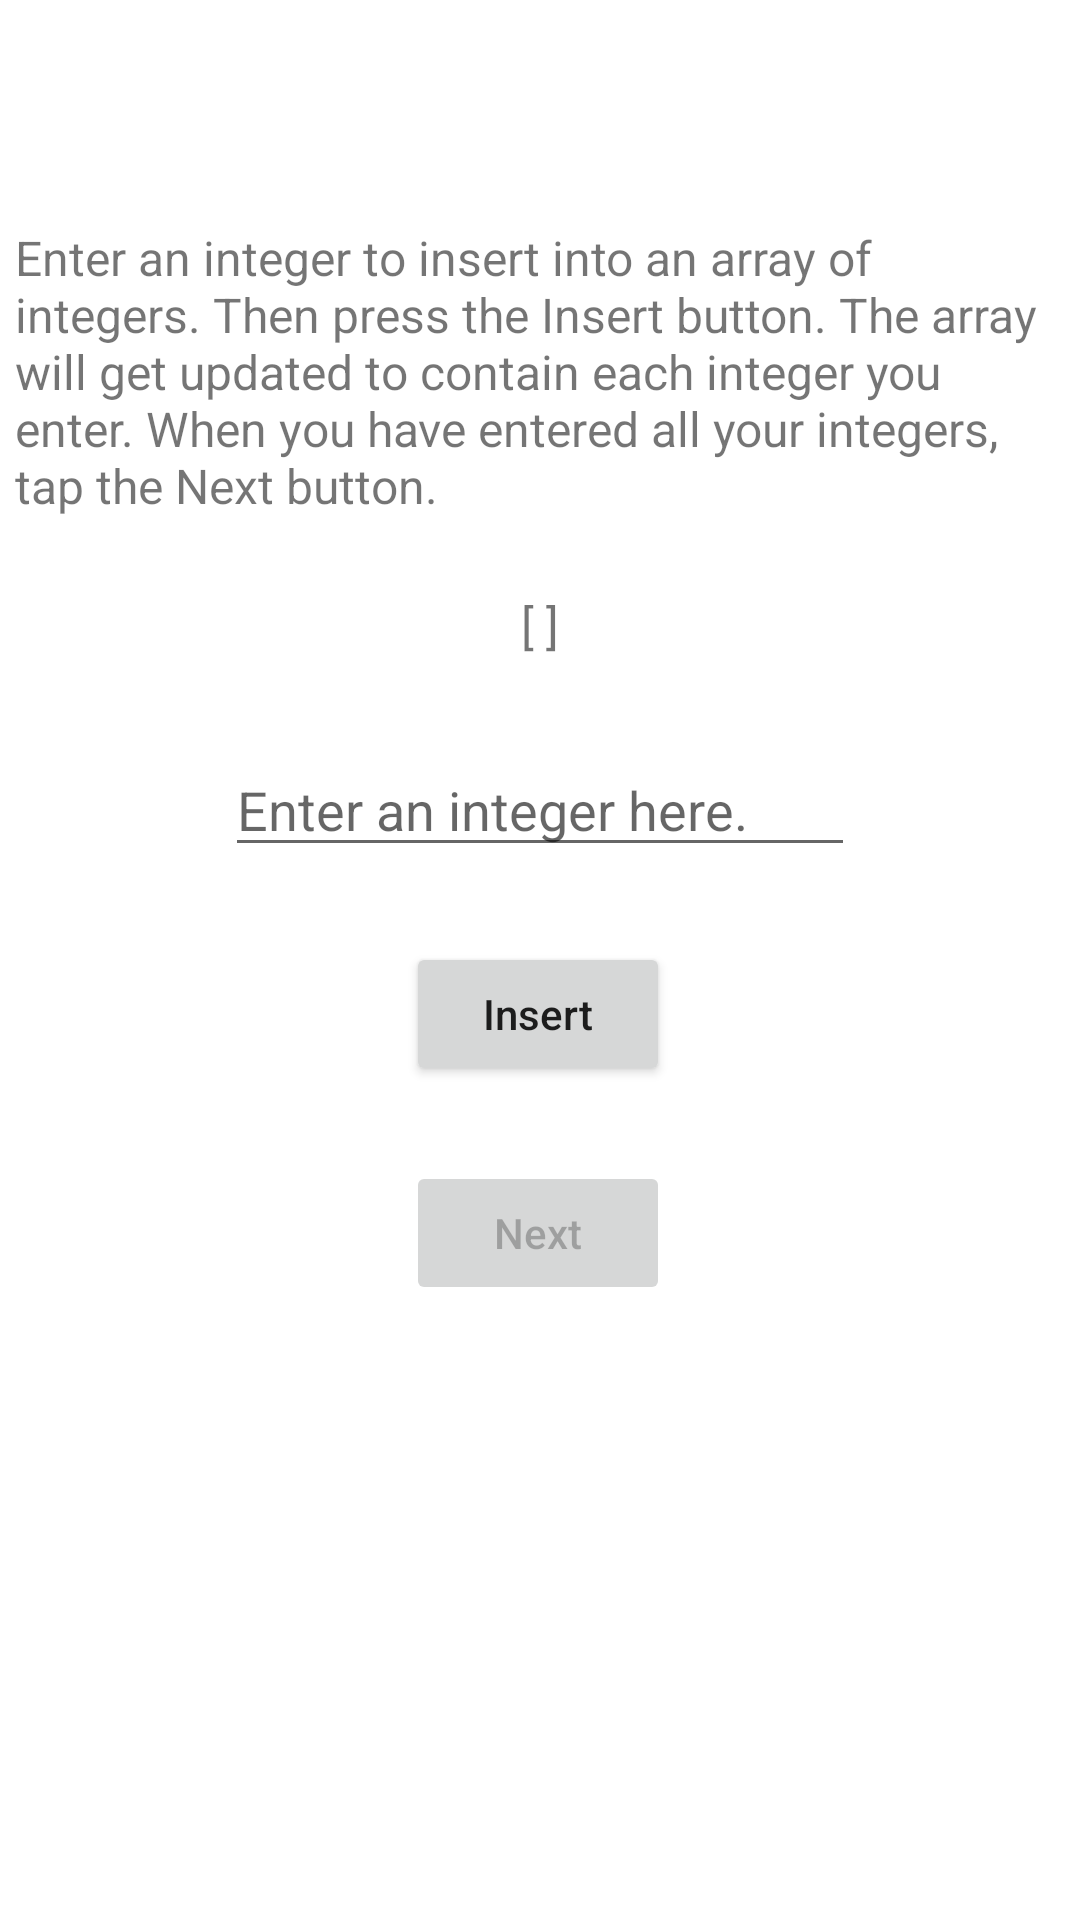

Reconstruct the res/layout file that produces this screen, plus the resources it refers to.
<!-- AndroidManifest.xml: application theme Theme.FunWithStatistics2 -->
<!-- res/layout/activity_enter_numbers.xml -->
<?xml version="1.0" encoding="utf-8"?>
<androidx.constraintlayout.widget.ConstraintLayout xmlns:android="http://schemas.android.com/apk/res/android"
    xmlns:app="http://schemas.android.com/apk/res-auto"
    xmlns:tools="http://schemas.android.com/tools"
    android:layout_width="match_parent"
    android:layout_height="match_parent"
    tools:context=".EnterNumbersActivity">

    <TextView
        android:id="@+id/textView3"
        android:layout_width="350dp"
        android:layout_height="wrap_content"
        android:layout_marginTop="75dp"
        android:text="Enter an integer to insert into an array of integers. Then press the Insert button. The array will get updated to contain each integer you enter. When you have entered all your integers, tap the Next button."
        android:textSize="16sp"
        app:layout_constraintEnd_toEndOf="parent"
        app:layout_constraintStart_toStartOf="parent"
        app:layout_constraintTop_toTopOf="parent" />


    <RelativeLayout
        android:id="@+id/relativeLayout"
        android:layout_width="match_parent"
        android:layout_height="25dp"
        android:layout_marginTop="25dp"
        app:layout_constraintEnd_toEndOf="parent"
        app:layout_constraintStart_toStartOf="parent"
        app:layout_constraintTop_toBottomOf="@+id/textView3">

        <HorizontalScrollView
            android:layout_width="wrap_content"
            android:layout_height="match_parent"
            android:layout_centerInParent="true"
            android:layout_marginLeft="10dp"
            android:layout_marginRight="10dp">

            <TextView
                android:id="@+id/array"
                android:layout_width="wrap_content"
                android:layout_height="match_parent"
                android:text="[ ]"
                android:textSize="16sp" />

        </HorizontalScrollView>

    </RelativeLayout>

    <EditText
        android:id="@+id/edtTxtEnterNumbers"
        android:layout_width="wrap_content"
        android:layout_height="wrap_content"
        android:layout_marginTop="25dp"
        android:ems="10"
        android:hint="Enter an integer here."
        android:inputType="numberSigned"
        app:layout_constraintEnd_toEndOf="parent"
        app:layout_constraintStart_toStartOf="parent"
        app:layout_constraintTop_toBottomOf="@+id/relativeLayout" />

    <Button
        android:id="@+id/btnInsert"
        android:layout_width="wrap_content"
        android:layout_height="wrap_content"
        android:layout_marginTop="25dp"
        android:text="Insert"
        android:textAllCaps="false"
        app:layout_constraintEnd_toEndOf="parent"
        app:layout_constraintHorizontal_bias="0.498"
        app:layout_constraintStart_toStartOf="parent"
        app:layout_constraintTop_toBottomOf="@+id/errorMsg" />

    <Button
        android:id="@+id/btnNext"
        android:layout_width="wrap_content"
        android:layout_height="wrap_content"
        android:layout_marginTop="25dp"
        android:enabled="false"
        android:text="Next"
        android:textAllCaps="false"
        app:layout_constraintEnd_toEndOf="parent"
        app:layout_constraintHorizontal_bias="0.498"
        app:layout_constraintStart_toStartOf="parent"
        app:layout_constraintTop_toBottomOf="@+id/btnInsert" />

    <TextView
        android:id="@+id/errorMsg"
        android:layout_width="wrap_content"
        android:layout_height="wrap_content"
        android:text="Must enter an integer."
        android:textColor="@color/red"
        android:visibility="gone"
        app:layout_constraintStart_toStartOf="@+id/edtTxtEnterNumbers"
        app:layout_constraintTop_toBottomOf="@+id/edtTxtEnterNumbers" />

</androidx.constraintlayout.widget.ConstraintLayout>
<!-- resources referenced by this layout -->
<resources>
  <color name="red">#FF0000</color>
  <style name="Theme.FunWithStatistics2" parent="Theme.MaterialComponents.DayNight.DarkActionBar">
          
          <item name="colorPrimary">@color/light_blue</item>
          <item name="colorPrimaryVariant">@color/purple_700</item>
          <item name="colorOnPrimary">@color/white</item>
          
          <item name="colorSecondary">@color/teal_200</item>
          <item name="colorSecondaryVariant">@color/teal_700</item>
          <item name="colorOnSecondary">@color/black</item>
          
          <item name="android:statusBarColor" tools:targetApi="l">@color/blue</item>
          
      </style>
  <color name="light_blue">#03A9F4</color>
  <color name="purple_700">#FF3700B3</color>
  <color name="white">#FFFFFFFF</color>
  <color name="teal_200">#FF03DAC5</color>
  <color name="teal_700">#FF018786</color>
  <color name="black">#FF000000</color>
  <color name="blue">#0069EA</color>
</resources>
